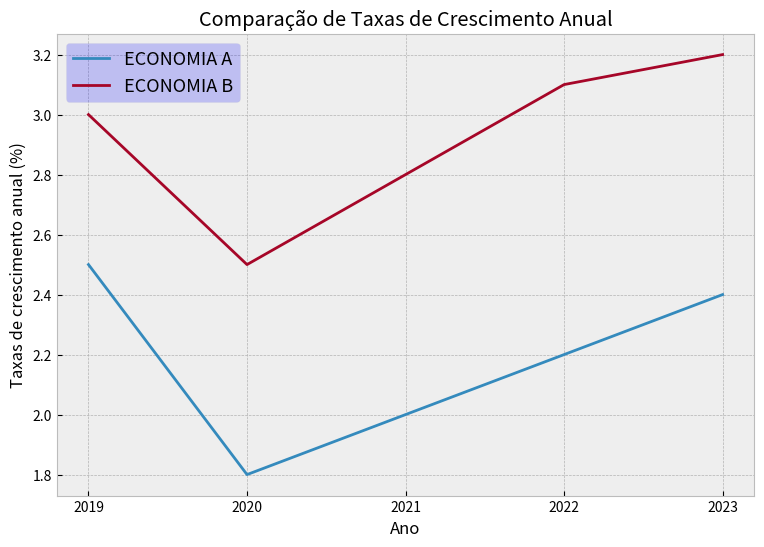

Reproduce this figure in Python.
import matplotlib.pyplot as plt
x=[2019,2020,2021,2022,2023]
y1=[2.5,1.8,2.0,2.2,2.4]
y2=[3.0,2.5,2.8,3.1,3.2]
plt.style.use('bmh')


plt.figure(figsize=(9, 6))
plt.title('Comparação de Taxas de Crescimento Anual')
plt.xlabel('Ano')
plt.ylabel('Taxas de crescimento anual (%)')
plt.plot(x,y1, label='ECONOMIA A')
plt.plot(x,y2, label='ECONOMIA B')
plt.legend(fontsize=13, frameon=True, framealpha=0.2, facecolor='blue')

plt.xticks(x)

plt.show()